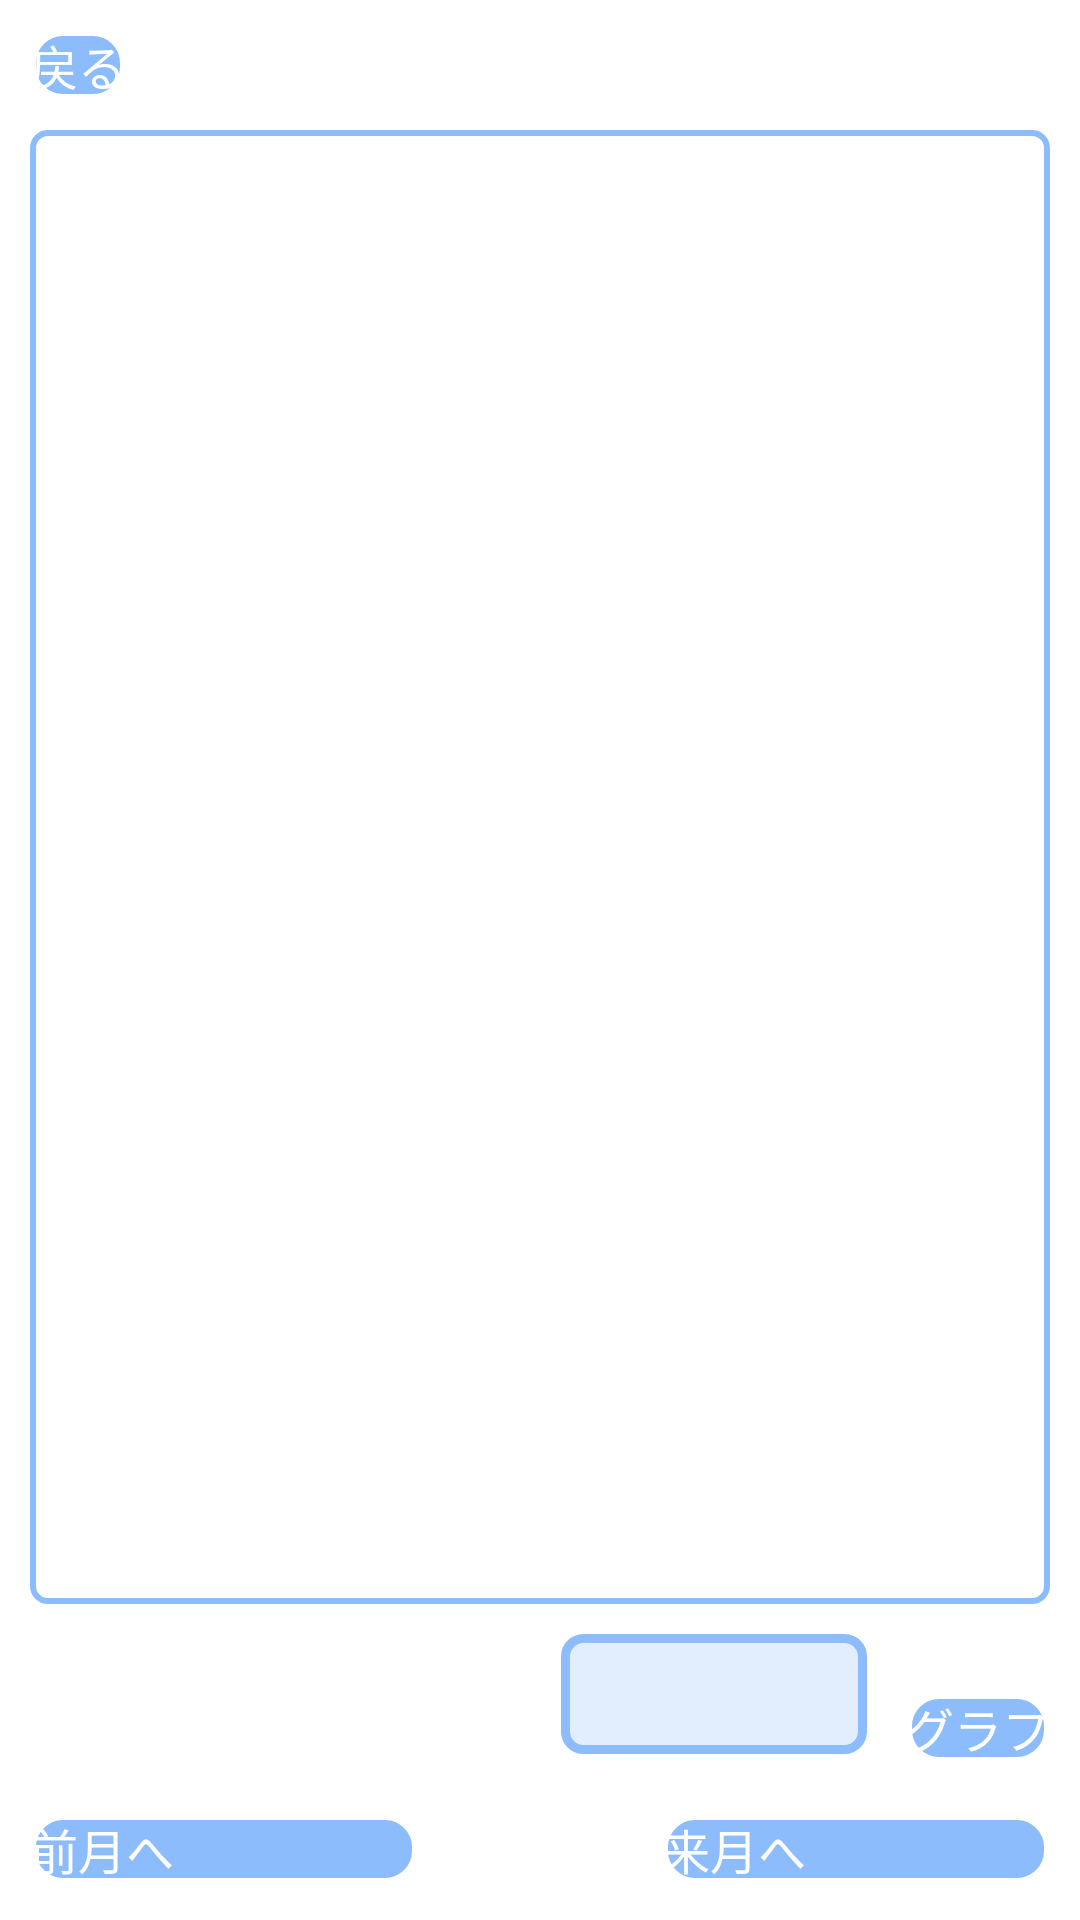

Here is an Android app screen rendered from its layout file. Give the layout XML and the strings, colors and styles it references.
<!-- AndroidManifest.xml: application theme Theme.Sustinaboard -->
<!-- res/layout/fragment_dashboard_income.xml -->
<?xml version="1.0" encoding="utf-8"?>
<androidx.constraintlayout.widget.ConstraintLayout xmlns:android="http://schemas.android.com/apk/res/android"
        xmlns:app="http://schemas.android.com/apk/res-auto"
        xmlns:tools="http://schemas.android.com/tools"
        android:layout_width="match_parent"
        android:layout_height="match_parent"
        tools:context=".ui.dashboard.pay.DashboardPay">


    <Button
            android:id="@+id/backBtn"
            android:layout_width="wrap_content"
            android:layout_height="wrap_content"
            android:text="戻る"
            android:textSize="16dp"
            android:layout_margin="10dp"
            app:layout_constraintStart_toStartOf="parent"
            app:layout_constraintTop_toTopOf="parent"
            android:background="@drawable/button3_background"
            android:textColor="@color/white"/>

    <LinearLayout
            android:id="@+id/linearLayout4"
            android:layout_width="102dp"
            android:layout_height="40dp"
            android:layout_weight="1"
            android:layout_margin="13dp"
            android:background="@drawable/rectangle4_incom"
            android:orientation="horizontal"
            app:layout_constraintBottom_toTopOf="@+id/linearLayout3"
            app:layout_constraintEnd_toStartOf="@+id/btnchart">

        <TextView
                android:id="@+id/textSum"
                android:layout_width="wrap_content"
                android:layout_height="wrap_content"
                android:layout_margin="5dp"
                android:text=""
                android:textColor="@color/black"
                android:textSize="20sp"/>
    </LinearLayout>

    <LinearLayout
            android:id="@+id/linearLayout3"
            android:layout_width="match_parent"
            android:layout_height="wrap_content"
            android:orientation="horizontal"
            android:layout_margin="10dp"
            app:layout_constraintEnd_toEndOf="parent"
            app:layout_constraintHorizontal_bias="0.0"
            app:layout_constraintStart_toStartOf="parent"
            app:layout_constraintBottom_toBottomOf="parent">

        <Button
                android:id="@+id/returnBtn"
                android:layout_width="wrap_content"
                android:layout_height="wrap_content"
                android:layout_weight="1"
                android:background="@drawable/button3_background"
                android:textColor="@color/white"
                android:text="前月へ"
                android:textSize="16dp"/>

        <TextView
                android:id="@+id/textView"
                android:layout_width="wrap_content"
                android:layout_height="wrap_content"
                android:layout_weight="1"
                android:gravity="center_horizontal"
                android:text=""
                android:textColor="@color/black"
                android:textSize="24sp"/>

        <Button
                android:id="@+id/nextBtn"
                android:layout_width="wrap_content"
                android:layout_height="wrap_content"
                android:layout_weight="1"
                android:background="@drawable/button3_background"
                android:textColor="@color/white"
                android:text="来月へ"
                android:textSize="16dp"/>
    </LinearLayout>

    <ListView
            android:id="@+id/list"
            android:layout_width="match_parent"
            android:layout_height="0dp"
            android:layout_margin="10dp"
            android:background="@drawable/rectangle_income"
            app:layout_constraintStart_toStartOf="parent"
            app:layout_constraintEnd_toEndOf="parent"
            app:layout_constraintTop_toBottomOf="@id/backBtn"
            app:layout_constraintBottom_toTopOf="@+id/linearLayout4"/>

    <Button
            android:id="@+id/btnchart"
            android:layout_width="wrap_content"
            android:layout_height="wrap_content"
            android:text="グラフ"
            android:textSize="16sp"
            android:background="@drawable/button3_background"
            android:textColor="@color/white"
            android:layout_margin="10dp"
            app:layout_constraintBottom_toTopOf="@+id/linearLayout3"
            app:layout_constraintEnd_toEndOf="parent"/>

</androidx.constraintlayout.widget.ConstraintLayout>
<!-- resources referenced by this layout -->
<resources>
  <color name="black">#FF000000</color>
  <color name="white">#FFFFFFFF</color>
  <!-- drawable button3_background (drawable) -->
  <?xml version="1.0" encoding="utf-8"?>
  <shape xmlns:android="http://schemas.android.com/apk/res/android"
          android:shape="rectangle">
      <solid android:color="#8CBCFC"/>
  
      <corners android:radius="10dp"/>
  
      <stroke
              android:color="#ffffff"
              android:width="2dp"/>
  
  </shape>
  <!-- drawable button_background (drawable) -->
  <?xml version="1.0" encoding="utf-8"?>
  <shape xmlns:android="http://schemas.android.com/apk/res/android"
          android:shape="rectangle">
      <solid android:color="#00ADF0"/>
  
      <corners android:radius="10dp"/>
  
      <stroke
              android:color="#ffffff"
              android:width="2dp"/>
  
  </shape>
  <!-- drawable rectangle4_incom (drawable) -->
  <?xml version="1.0" encoding="utf-8"?>
  <shape xmlns:android="http://schemas.android.com/apk/res/android"
      android:shape="rectangle">
  
      
      <solid android:color="#e2edfe
  
  " />
  
      <stroke
          android:width="3dp"
          android:color="#8CBCFC" />
      
      <corners android:radius="6dp" />
  
  </shape>
  <!-- drawable rectangle_income (drawable) -->
  <?xml version="1.0" encoding="utf-8"?>
  <shape xmlns:android="http://schemas.android.com/apk/res/android"
      android:shape="rectangle">
  
      <stroke
          android:width="2dp"
          android:color="#8CBCFC" />
      
      <corners android:radius="5dp" />
  
  </shape>
  <style name="Theme.Sustinaboard" parent="Theme.AppCompat.Light.NoActionBar">
          
          <item name="colorPrimary">@color/purple_500</item>
          <item name="colorPrimaryVariant">@color/purple_700</item>
          <item name="colorOnPrimary">@color/white</item>
          
          <item name="colorSecondary">@color/teal_200</item>
          <item name="colorSecondaryVariant">@color/teal_700</item>
          <item name="colorOnSecondary">@color/black</item>
          
          <item name="android:statusBarColor">?attr/colorPrimaryVariant</item>
          
          <item name="android:forceDarkAllowed" tools:targetApi="q">false</item>
      </style>
  <color name="purple_500">#00ADF0</color>
  <color name="purple_700">#097AA4</color>
  <color name="teal_200">#FF03DAC5</color>
  <color name="teal_700">#FF018786</color>
</resources>
